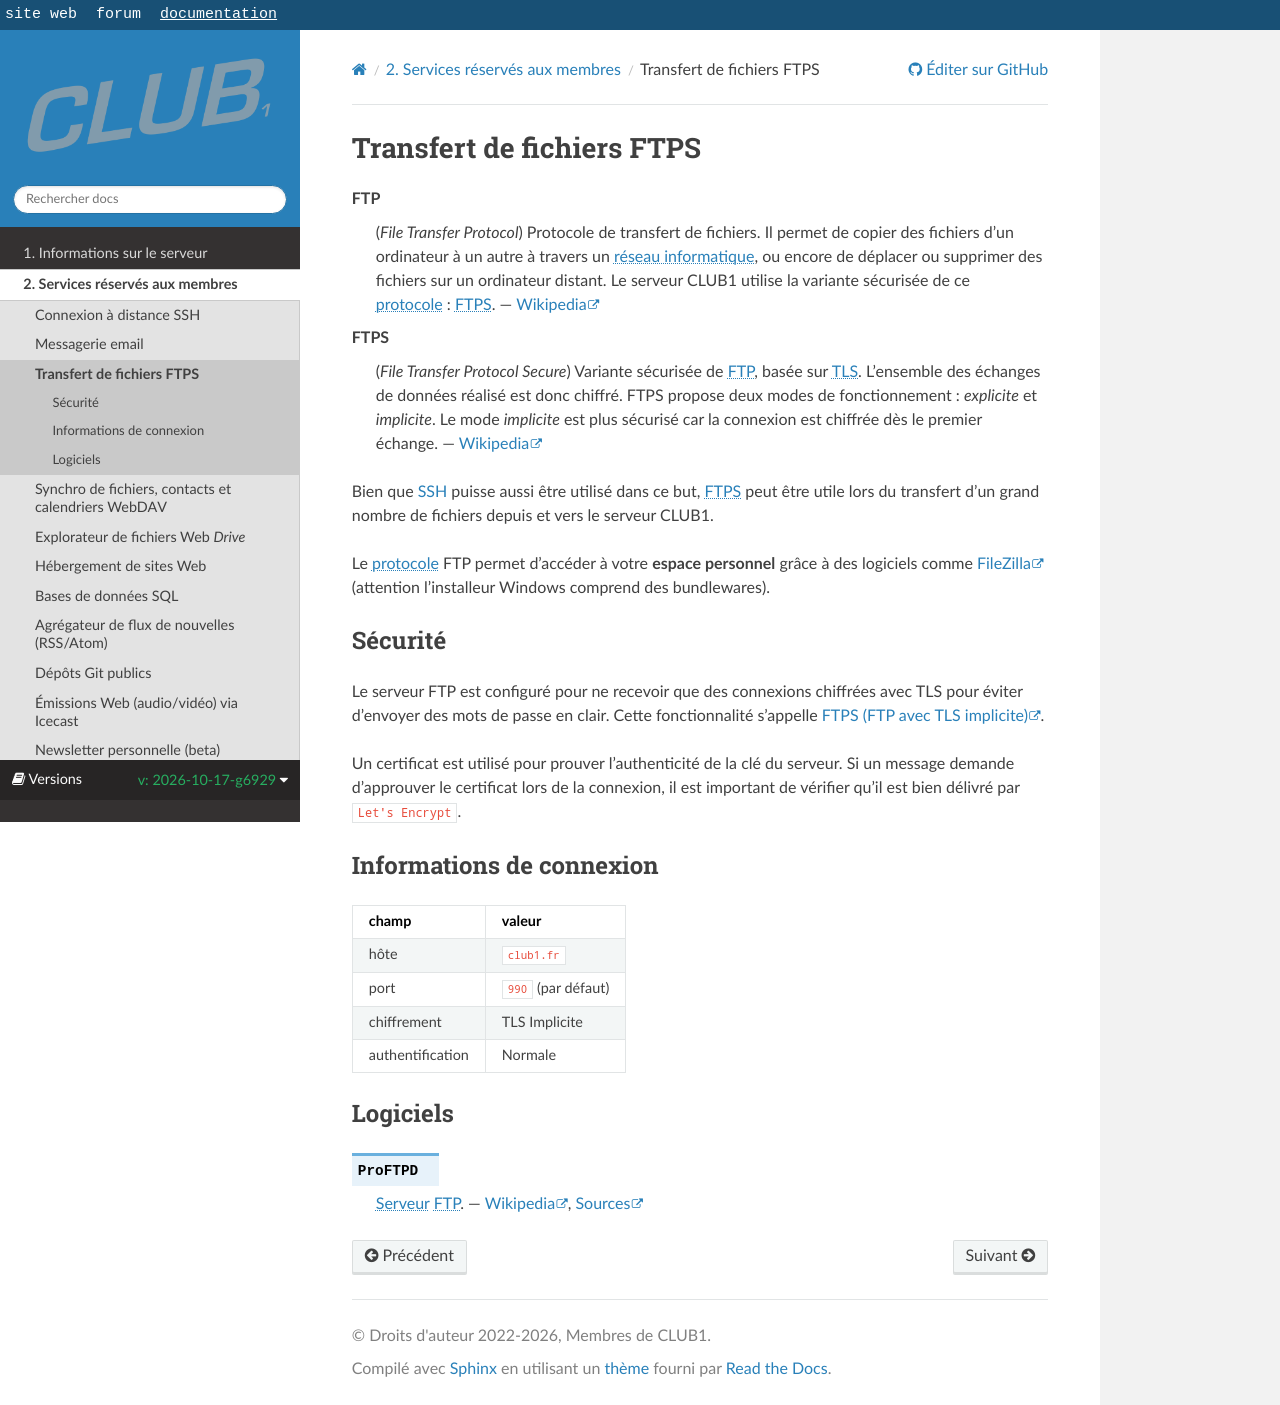

repository: club-1/docs · page: pr-preview/pr-377/fr/services/ftp.html · generator: sphinx

Transfert de fichiers FTPS
==========================

```{glossary}
FTP
   (_File Transfer Protocol_) Protocole de transfert de fichiers.
   Il permet de copier des fichiers d'un ordinateur à un autre
   à travers un {term}`réseau informatique`,
   ou encore de déplacer ou supprimer des fichiers sur un ordinateur distant.
   Le serveur CLUB1 utilise la variante sécurisée de ce {term}`protocole` : {term}`FTPS`. ---
   [Wikipedia](https://fr.wikipedia.org/wiki/File_Transfer_Protocol)

FTPS
   (_File Transfer Protocol Secure_)
   Variante sécurisée de {term}`FTP`, basée sur {term}`TLS`.
   L'ensemble des échanges de données réalisé est donc chiffré.
   FTPS propose deux modes de fonctionnement : _explicite_ et _implicite_.
   Le mode _implicite_ est plus sécurisé car la connexion est chiffrée
   dès le premier échange. ---
   [Wikipedia](https://fr.wikipedia.org/wiki/File_Transfer_Protocol_Secure)
```

Bien que [SSH](ssh.md) puisse aussi être utilisé dans ce but, {term}`FTPS`
peut être utile lors du transfert d'un grand nombre de fichiers
depuis et vers le serveur CLUB1.

Le {term}`protocole` FTP permet d'accéder à votre **espace personnel** grâce à des logiciels comme
[FileZilla](https://filezilla-project.org/download.php?type=client) (attention l'installeur Windows comprend des bundlewares).

Sécurité
--------

Le serveur FTP est configuré pour ne recevoir que des connexions chiffrées
avec TLS pour éviter d'envoyer des mots de passe en clair. Cette fonctionnalité
s'appelle [FTPS (FTP avec TLS implicite)](https://fr.wikipedia.org/wiki/File_Transfer_Protocol_Secure#FTP_avec_chiffrement_implicite).

Un certificat est utilisé pour prouver l'authenticité de la clé du serveur.
Si un message demande d'approuver le certificat lors de la connexion, il est
important de vérifier qu'il est bien délivré par `Let's Encrypt`.

Informations de connexion
-------------------------

| champ            | valeur             |
|------------------|--------------------|
| hôte             | `club1.fr`         |
| port             | `990` (par défaut) |
| chiffrement      | TLS Implicite      |
| authentification | Normale            |

Logiciels
---------

```{logiciel} ProFTPD
{term}`Serveur` {term}`FTP`.
--- [Wikipedia](https://fr.wikipedia.org/wiki/ProFTPd),
[Sources](https://github.com/proftpd/proftpd)
```
